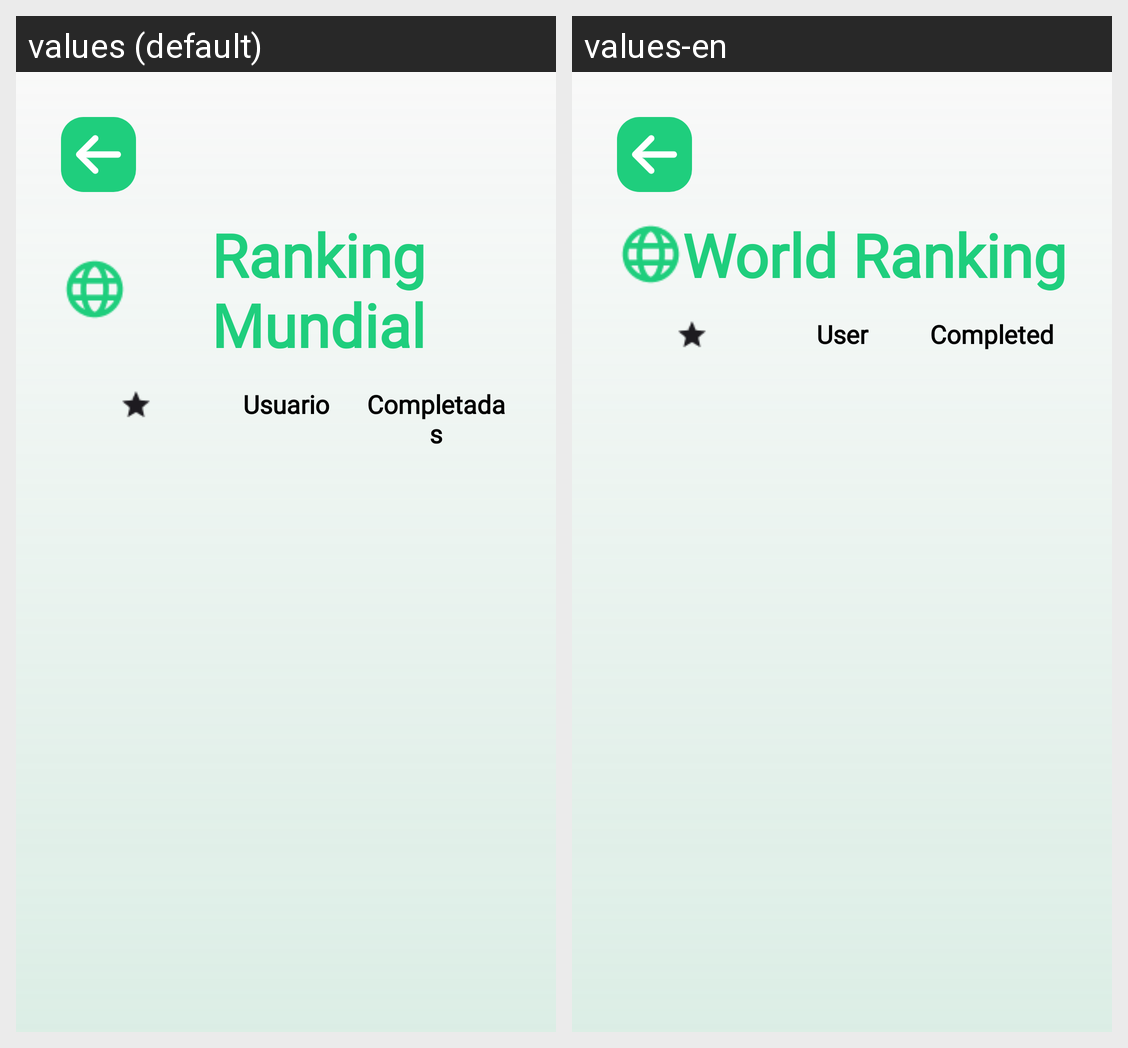

This grid shows one Android layout under two languages. Give, for every string resource on the screen, its name, the default text and each shown locale's text.
Android screen res/layout/fragment_ranking_global.xml rendered under 2 locales, left to right: values (default), values-en. Device: Nexus 5 (rendered at 1080×1920; each locale shown at half size, 540×960, under a caption strip naming it); theme Theme._101Pipas.
Strings drawn on this screen, with the default value and each locale's value (text and hints the layout hard-codes, and strings that could not be matched under every locale, appear in the picture but are not listed):

ranking_titulo
  values: Ranking Mundial
  values-en: World Ranking

ranking_barra_usuario
  values: Usuario
  values-en: User

ranking_barra_completadas
  values: Completadas
  values-en: Completed
